Image classification data set "data" (Navarro45/Projeto-Transformador-1 on GitHub). Class labels (3): galaxy, quasar, star.

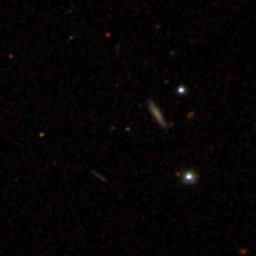
Label: star

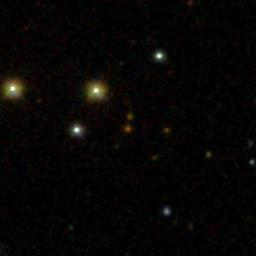
Label: galaxy

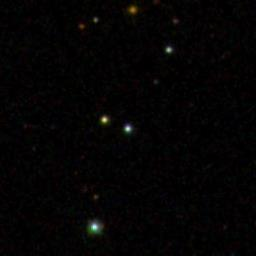
Label: star

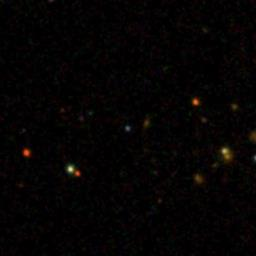
Label: quasar

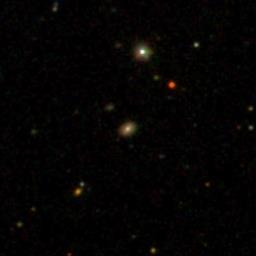
Label: quasar

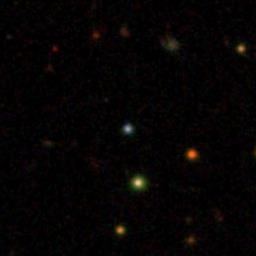
Label: galaxy
